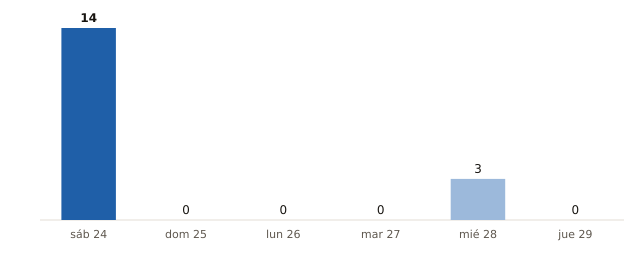

Values plotted in this chart, from the file beside it:
fecha, municipios_prob_90_o_mas
2026-10-24, 14
2026-10-25, 0
2026-10-26, 0
2026-10-27, 0
2026-10-28, 3
2026-10-29, 0
